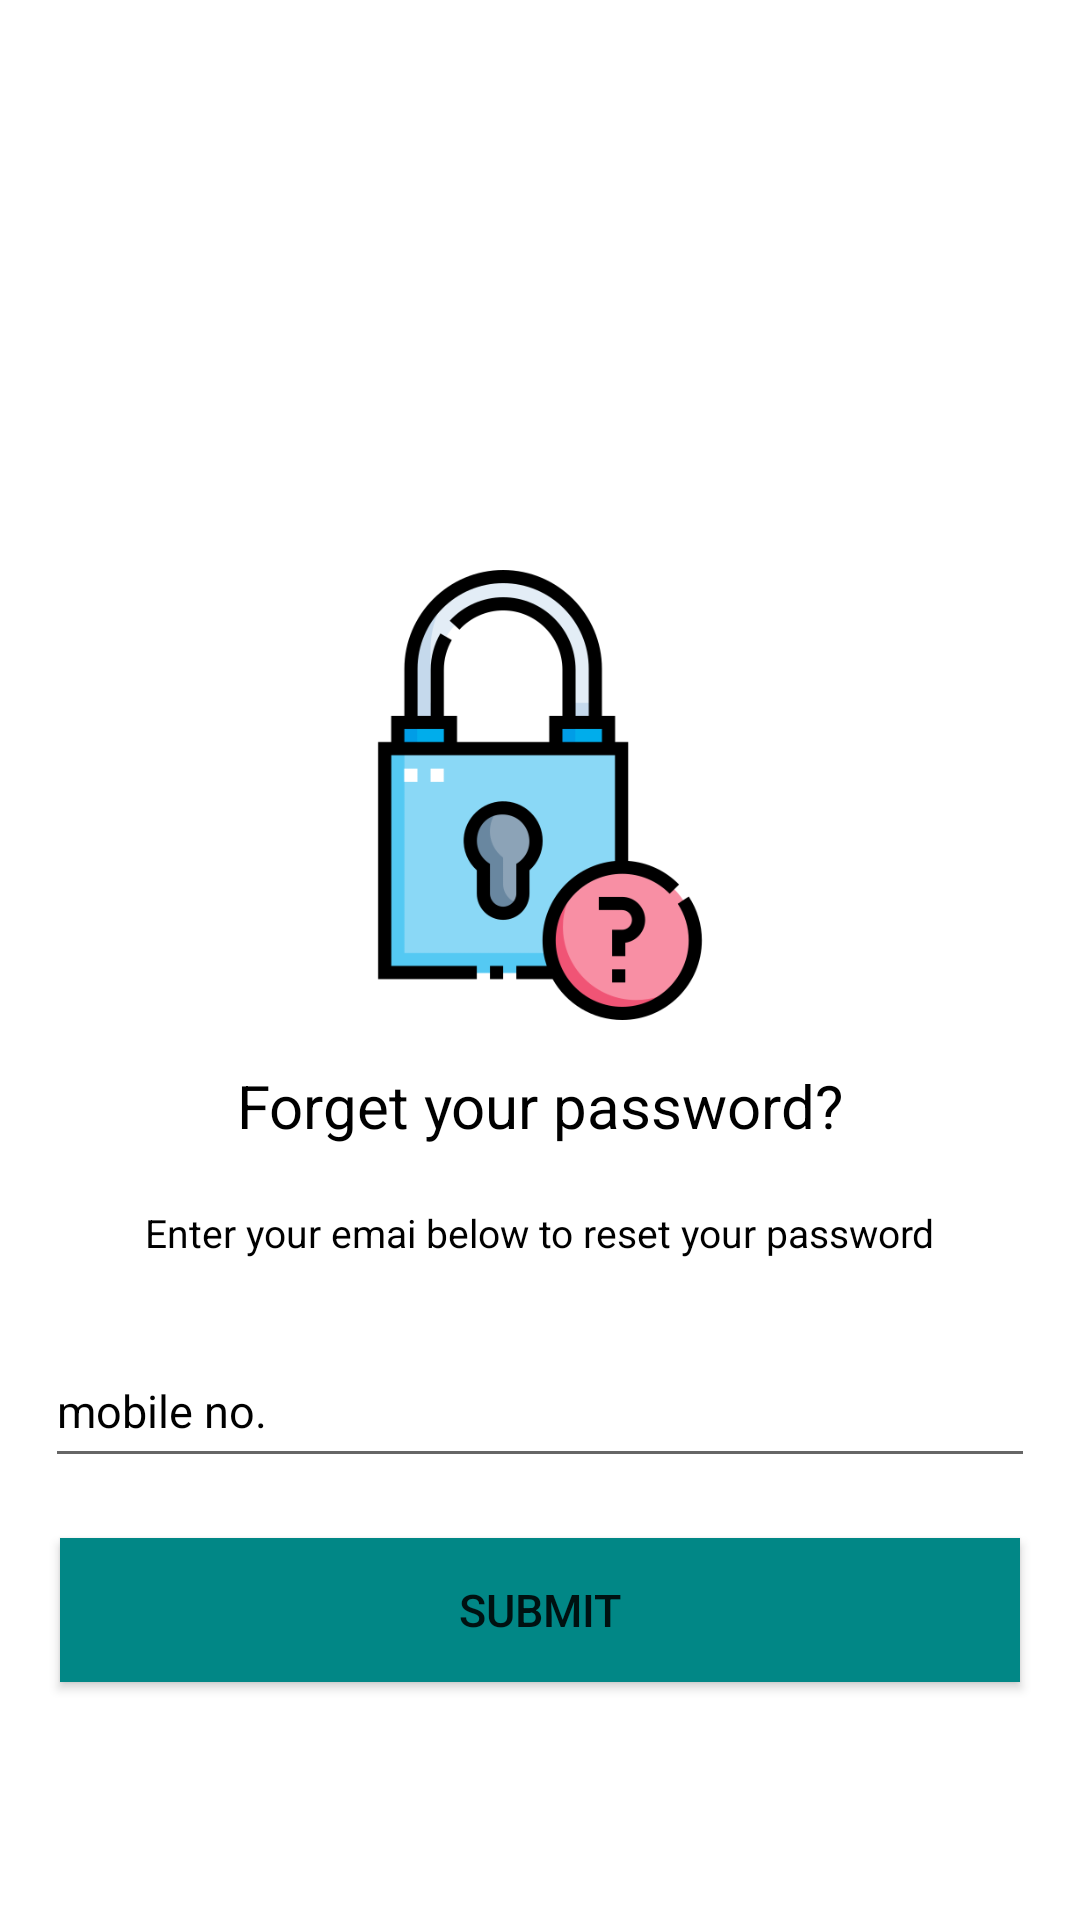

Layout XML and referenced resources for this Android screen:
<!-- AndroidManifest.xml: application theme Theme.Deliciosa -->
<!-- res/layout/activity_forgetpassword.xml -->
<?xml version="1.0" encoding="utf-8"?>
<RelativeLayout xmlns:android="http://schemas.android.com/apk/res/android"
    xmlns:app="http://schemas.android.com/apk/res-auto"
    xmlns:tools="http://schemas.android.com/tools"
    android:layout_width="match_parent"
    android:layout_height="match_parent"
    tools:context=".Activity.ForgetpasswordActivity"
    android:background="@drawable/login_bk">




    <ImageView
        android:id="@+id/imglock"
        android:layout_width="150dp"
        android:layout_height="150dp"
        android:layout_centerHorizontal="true"
        android:layout_marginTop="190dp"

        android:src="@drawable/lock"
        android:contentDescription="TODO"
        tools:ignore="ContentDescription" />

    <TextView
        android:id="@+id/txtforgetpasstext"
        android:layout_width="wrap_content"
        android:layout_height="wrap_content"
        android:layout_below="@id/imglock"
        android:layout_margin="15dp"
        android:text="Forget your password?"
        android:textColor="#000000"
        android:textSize="20sp"
        android:layout_centerHorizontal="true"/>

        <TextView
            android:id="@+id/txtenteremailtext"
            android:layout_width="wrap_content"
            android:layout_height="wrap_content"
            android:layout_below="@id/txtforgetpasstext"
            android:layout_centerHorizontal="true"
            android:layout_marginStart="5dp"
            android:layout_marginTop="5dp"
            android:layout_marginEnd="5dp"
            android:layout_marginBottom="5dp"
            android:text="Enter your emai below to reset your password"
            android:textColor="#000000"
            android:textSize="13sp" />

    <EditText
        android:id="@+id/etEnteryourmobile"
        android:layout_width="match_parent"
        android:layout_height="48dp"
        android:layout_below="@+id/txtenteremailtext"
        android:layout_marginLeft="15dp"
        android:layout_marginTop="20dp"
        android:layout_marginRight="15dp"
        android:hint="mobile no."
        android:inputType="text"
        android:textColor="#000000"
        android:textColorHint="#000000"
        android:textSize="15sp" />

        <Button
            android:id="@+id/btnsubmit"
            android:layout_width="match_parent"
            android:layout_height="wrap_content"
            android:layout_below="@id/etEnteryourmobile"
            android:layout_marginStart="20dp"
            android:layout_marginTop="20dp"
            android:layout_marginEnd="20dp"
            android:layout_marginBottom="20dp"
            android:background="@color/teal_700"
            android:text="SUBMIT"
            android:textSize="15sp" />

    </RelativeLayout>
<!-- resources referenced by this layout -->
<resources>
  <color name="teal_700">#FF018786</color>
  <!-- drawable lock: png bitmap (drawable, 21588 bytes) -->
  <style name="Theme.Deliciosa" parent="Theme.MaterialComponents.DayNight.NoActionBar">
          
          <item name="colorPrimary">@color/purple_500</item>
          <item name="colorPrimaryVariant">@color/purple_700</item>
          <item name="colorOnPrimary">@color/white</item>
          
          <item name="colorSecondary">@color/teal_200</item>
          <item name="colorSecondaryVariant">@color/teal_700</item>
          <item name="colorOnSecondary">@color/black</item>
          
          <item name="android:statusBarColor">?attr/colorPrimaryVariant</item>
          
      </style>
  <color name="purple_500">#FF6200EE</color>
  <color name="purple_700">#FF3700B3</color>
  <color name="white">#FFFFFFFF</color>
  <color name="teal_200">#FF03DAC5</color>
  <color name="black">#FF000000</color>
</resources>
